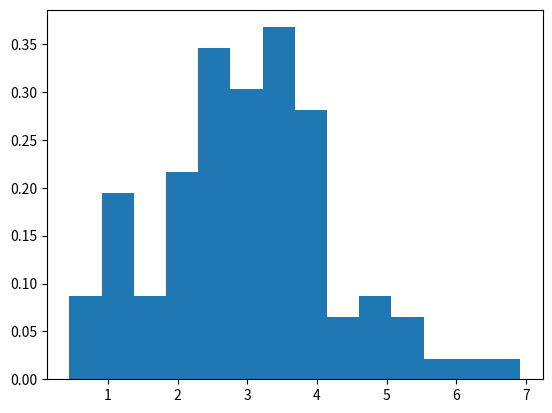

Recreate this plot in Python. (Note: this script raises an exception after producing the figure.)
import numpy as np
import matplotlib.pyplot as plt
import random

mu, sigma = 0, 0.1
lam=6

for x in range(100):
    p=np.random.poisson(lam,1000)
    n = np.random.normal(mu, sigma, 1000)
    data=[]
    for m in range(100):
        rand=random.randint(0,1000)
        avg=(n[rand-1]+p[rand-1])/2
        data.append(avg)
    bins=plt.hist(data,14,density=True)
    plt.savefig('Mgraphs/Average/Average'+str(x)+'.png')
    
